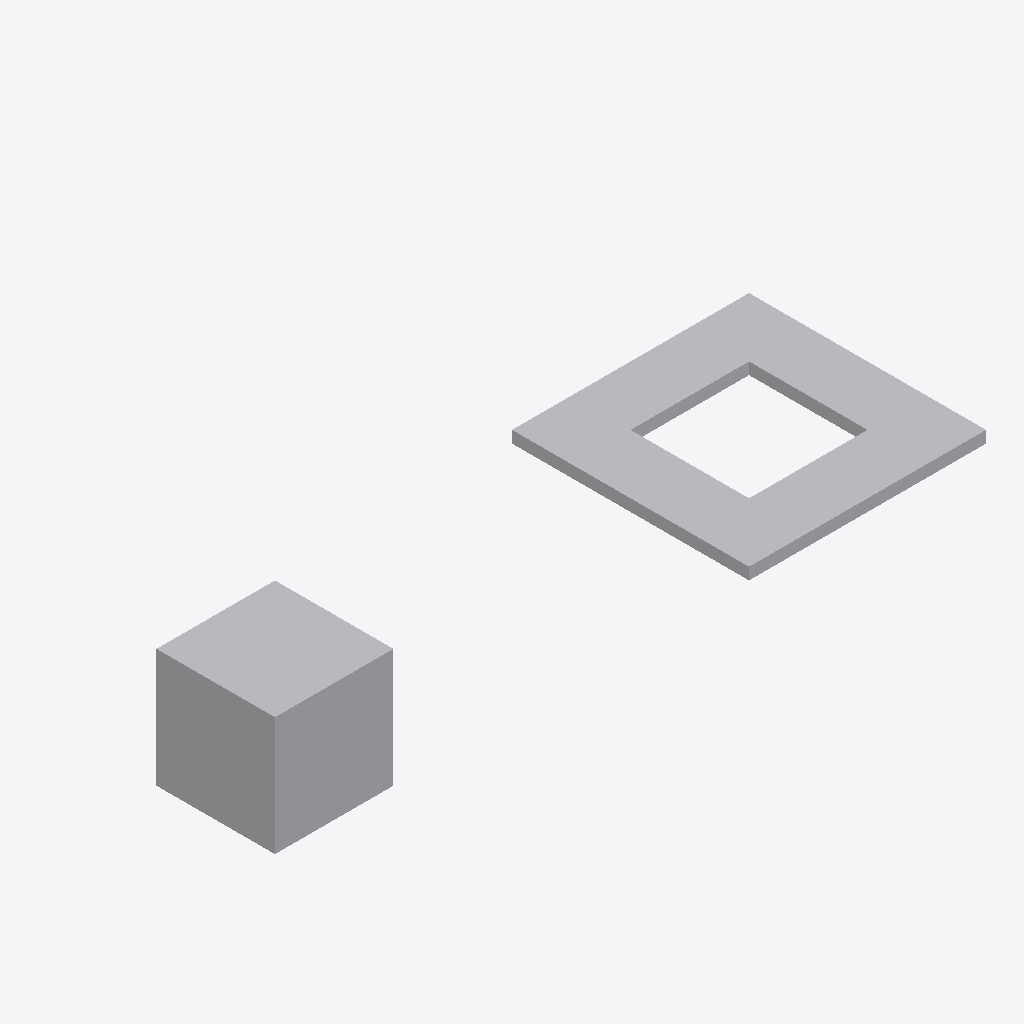
Isometric view of an IFC building model (IFC-SPF (STEP), schema IFC4, length unit millimetre), seen from the south-west, elements coloured by IFC class: 2 other elements (light grey).
Extent 6.0 m × 2.0 m × 1.0 m (x, y, z). Storeys (1): Level 1 at 0.00 m. Elements (2): 2 IfcBuildingElementProxy.

HEADER;
FILE_DESCRIPTION(('ViewDefinition [ReferenceView_V1.2]','SketchyUp R097.b fixture: polygonal face sets: a cube and a plate with a hole'),'2;1');
FILE_NAME('fixture.ifc','2026-10-22T00:00:00',('SketchyUp'),('SketchyUp'),'SketchyUp R097.b','hand-written','');
FILE_SCHEMA(('IFC4'));
ENDSEC;
DATA;
#9=IFCPROJECT('0000000000000000000001',$,'Project',$,$,'Long project name','Phase 1',(#7),#4);
#13=IFCSITE('0000000000000000000002',$,'Site',$,$,#12,$,$,.ELEMENT.,(24,28,0),(54,25,0),10.0,$,$);
#18=IFCBUILDING('0000000000000000000004',$,'Building',$,$,#17,$,$,.ELEMENT.,$,$,$);
#23=IFCBUILDINGSTOREY('0000000000000000000006',$,'Level 1',$,$,#22,$,$,.ELEMENT.,0.0);
#56=IFCBUILDINGELEMENTPROXY('0000000000000000000009',$,'plate with hole',$,$,#53,#55,$,$);
#38=IFCBUILDINGELEMENTPROXY('0000000000000000000008',$,'polygonal cube',$,$,#35,#37,$,$);
ENDSEC;
